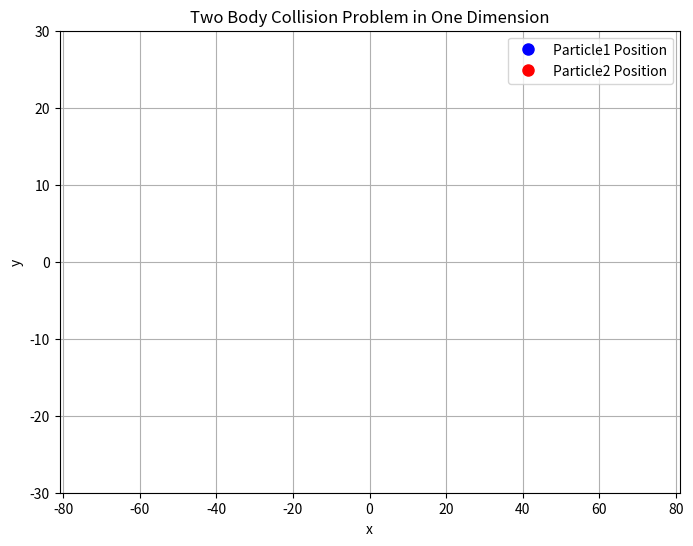

Source code (Python):
# one dimensional collision problem (1次元衝突問題)
# Runge Kutta meathod

import numpy as np
import matplotlib.pyplot as plt
from matplotlib.animation import FuncAnimation

## 質点クラスの定義
class Particle:
    """質点を表すクラス（一次元）"""
    def __init__(self, mass, position, velocity, radius):
        self.m = mass          # 質量
        self.x = position      # 位置
        self.v = velocity      # 速度
        self.r = radius        # 半径 (衝突判定用)

    def update_position(self, dt):
        """位置を更新する"""
        self.x += self.v * dt

## 衝突解決の関数
def solve_collision(p1: Particle, p2: Particle):
    """
    質点p1とp2の一次元完全弾性衝突後の速度を計算し、更新する。
    p1: 質点1のオブジェクト
    p2: 質点2のオブジェクト
    """
    m1, m2 = p1.m, p2.m
    v1i, v2i = p1.v, p2.v

    # 衝突後の速度の計算
    v1f = ( (m1 - m2) / (m1 + m2) ) * v1i + ( (2 * m2) / (m1 + m2) ) * v2i
    v2f = ( (2 * m1) / (m1 + m2) ) * v1i + ( (m2 - m1) / (m1 + m2) ) * v2i

    # 速度を更新
    p1.v = v1f
    p2.v = v2f
    
    print(f"  --> 衝突発生！v1:{v1i:.2f} -> {v1f:.2f}, v2:{v2i:.2f} -> {v2f:.2f}")

## シミュレーション本体
def simulate(p1: Particle, p2: Particle, T_max: float=10.0, dt: float=0.01)->list[list[float]]:
    """
    シミュレーションを実行する
    T_max: シミュレーションの最大時間
    dt: 時間刻み幅
    """
    t = 0.0
    collision_radius = p1.r + p2.r # 衝突判定に必要な2質点の半径の和
    
    # 衝突が発生した後のフラグ。多重衝突を防ぐために使用
    collided_in_step = False

    print("--- シミュレーション開始 ---")
    
    # データを保存するためのリスト
    time_points = []
    x1_points = []
    x2_points = []
    
    while t < T_max:
        # --- 1. 衝突判定 ---
        distance = abs(p1.x - p2.x)

        # 質点間の距離が半径の和以下になったら衝突と判定
        if distance <= collision_radius and not collided_in_step:
            print(f"t={t:.2f}で衝突検出。")
            solve_collision(p1, p2)
            collided_in_step = True # このステップで既に衝突を解決した
            
            # 位置を少し戻して、正確な衝突瞬間に合わせることもできるが、
            # シンプルなシミュレーションでは速度更新のみで対応

        elif distance > collision_radius:
            # 衝突範囲を離れたら、次の衝突を許可
            collided_in_step = False 

        # --- 2. 時間発展（位置の更新） ---
        p1.update_position(dt)
        p2.update_position(dt)
        t += dt
        
        # --- 3. データ記録（任意） ---
        if int(t / dt) % 100 == 0: # 100ステップごとに情報を表示
            time_points.append(t)
            x1_points.append(p1.x)
            x2_points.append(p2.x)
            # print(f"t={t:.2f}: P1.x={p1.x:.2f}, P2.x={p2.x:.2f}")

    print("--- シミュレーション終了 ---")
    return time_points, x1_points, x2_points


# --- 実行例 ---

# 質点1: 質量1.0, 位置0.0, 速度+1.0, 半径0.5
particle1 = Particle(mass=1.0, position=-20.0, velocity=1.0, radius=0.5) 
# 質点2: 質量1.0, 位置5.0, 速度-0.5, 半径0.5 (同じ質量なので速度が交換されるはず)
particle2 = Particle(mass=1.0, position=20.0, velocity=-0.5, radius=0.5)

# 2. 質量が異なる場合
# particle1 = Particle(mass=1.0, position=-20.0, velocity=1.0, radius=0.5) 
# particle2 = Particle(mass=8.0, position=20.0, velocity=-0.5, radius=0.5) # 重い質点にぶつかる

# シミュレーション実行
t, x1, x2 = simulate(particle1, particle2, T_max=100.0, dt=0.01)

# -- アニメーション --
# グラフの準備
fig, ax = plt.subplots(figsize=(8.0, 6.0)) # figとaxを分けて取得
ax.set_xlabel("x")
x_abs_max = max(abs(min(min(x1), min(x2))), abs(max(max(x1), max(x2))))
ax.set_xlim(-x_abs_max, x_abs_max)
ax.set_ylabel("y")
ax.set_ylim(-30, 30)
ax.grid(True)
ax.set_title("Two Body Collision Problem in One Dimension")

# 現在の粒子の位置をマークするScatterオブジェクト
point1, = ax.plot([], [], 'o', color="b", markersize=8, label="Particle1 Position")
point2, = ax.plot([], [], 'o', color="r", markersize=8, label="Particle2 Position")


# アニメーションの初期化関数
def init():
    point1.set_data([], [])
    point2.set_data([], [])
    return point1, point2

# アニメーションの更新関数
# i はフレーム番号
def update(i):

    # 現在の位置も data_index の点を描画
    point1.set_data([x1[i]], [0])
    point2.set_data([x2[i]], [0])


    # タイムスタンプをグラフに追加する場合は以下の行を使用
    # ax.set_title(f"Time: {t_list[data_index]:.2f} s")

    return point1, point2

# アニメーションの作成
# frames: 全フレーム数
# interval: フレーム間のミリ秒
# blit: True にすると、変更された要素のみを再描画するため高速化される
ani = FuncAnimation(
    fig, 
    update, 
    frames=len(t), # 間引き後のフレーム数を使用
    init_func=init, 
    interval=50, # 指定した数値のms ごとに更新 (アニメーションの速度を調整)
    blit=True,
    repeat=True,
)

# 凡例を再描画（blit=Trueだとinit_funcで描画された要素以外は消えるため）
ax.legend()

# アニメーションの表示
plt.show()